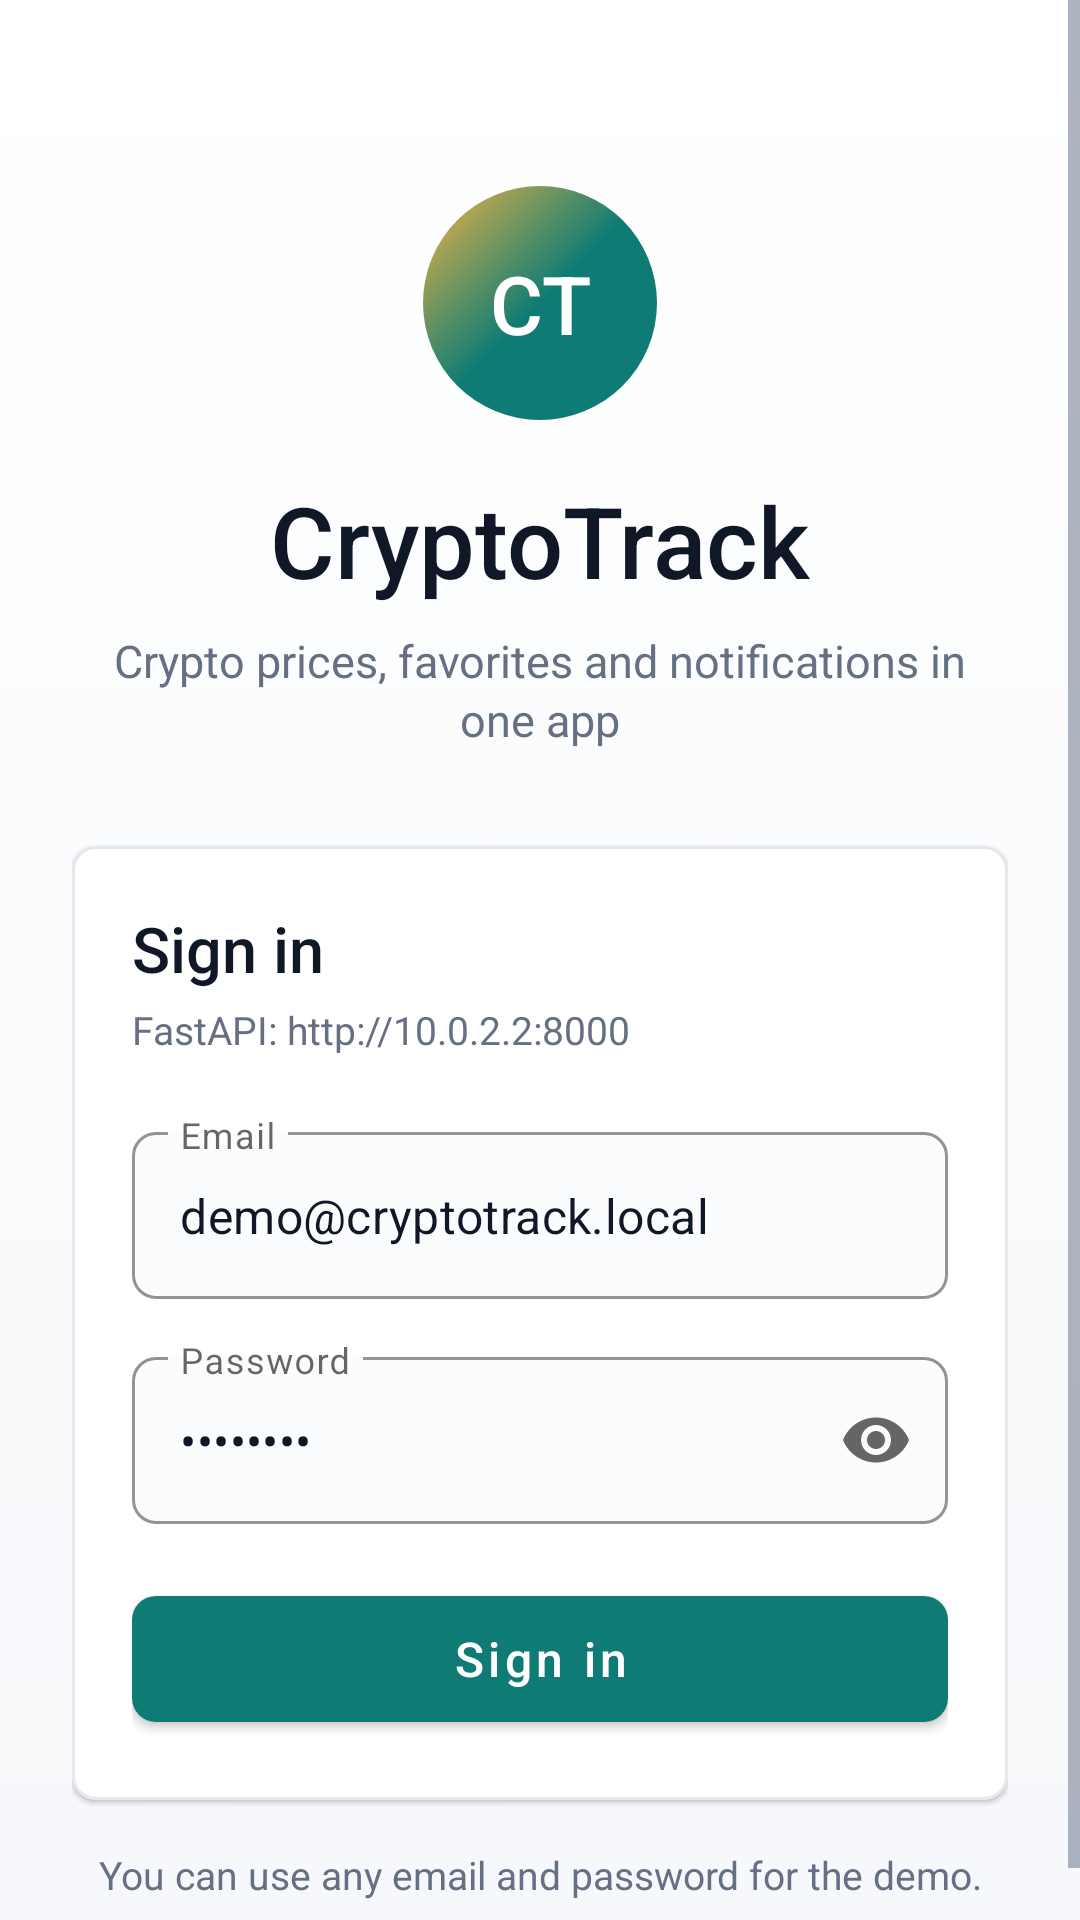

Android layout source for this screen:
<!-- AndroidManifest.xml: application theme Theme.CryptoTrackAppAndroid -->
<!-- res/layout/activity_login.xml -->
<?xml version="1.0" encoding="utf-8"?>
<ScrollView xmlns:android="http://schemas.android.com/apk/res/android"
    xmlns:app="http://schemas.android.com/apk/res-auto"
    android:layout_width="match_parent"
    android:layout_height="match_parent"
    android:background="@drawable/bg_screen"
    android:fillViewport="true">

    <LinearLayout
        android:layout_width="match_parent"
        android:layout_height="wrap_content"
        android:gravity="center_horizontal"
        android:orientation="vertical"
        android:paddingStart="24dp"
        android:paddingTop="28dp"
        android:paddingEnd="24dp"
        android:paddingBottom="24dp">

        <Space
            android:layout_width="1dp"
            android:layout_height="34dp" />

        <TextView
            android:layout_width="78dp"
            android:layout_height="78dp"
            android:background="@drawable/bg_login_mark"
            android:fontFamily="sans-serif-medium"
            android:gravity="center"
            android:text="CT"
            android:textColor="@color/text_inverse"
            android:textSize="27sp" />

        <TextView
            android:layout_width="wrap_content"
            android:layout_height="wrap_content"
            android:layout_marginTop="18dp"
            android:fontFamily="sans-serif-medium"
            android:text="@string/app_name"
            android:textColor="@color/text_primary"
            android:textSize="33sp" />

        <TextView
            android:layout_width="match_parent"
            android:layout_height="wrap_content"
            android:layout_marginTop="8dp"
            android:gravity="center"
            android:lineSpacingExtra="2dp"
            android:text="@string/login_subtitle"
            android:textColor="@color/text_secondary"
            android:textSize="15sp" />

        <com.google.android.material.card.MaterialCardView
            android:layout_width="match_parent"
            android:layout_height="wrap_content"
            android:layout_marginTop="32dp"
            app:cardBackgroundColor="@color/surface"
            app:cardCornerRadius="8dp"
            app:cardElevation="1dp"
            app:strokeColor="@color/divider"
            app:strokeWidth="1dp">

            <LinearLayout
                android:layout_width="match_parent"
                android:layout_height="wrap_content"
                android:orientation="vertical"
                android:padding="20dp">

                <TextView
                    android:layout_width="wrap_content"
                    android:layout_height="wrap_content"
                    android:fontFamily="sans-serif-medium"
                    android:text="@string/login_title"
                    android:textColor="@color/text_primary"
                    android:textSize="21sp" />

                <TextView
                    android:id="@+id/serverUrlText"
                    android:layout_width="match_parent"
                    android:layout_height="wrap_content"
                    android:layout_marginTop="4dp"
                    android:text="@string/server_url_hint"
                    android:textColor="@color/text_secondary"
                    android:textSize="13sp" />

                <com.google.android.material.textfield.TextInputLayout
                    style="@style/Widget.MaterialComponents.TextInputLayout.OutlinedBox"
                    android:layout_width="match_parent"
                    android:layout_height="wrap_content"
                    android:layout_marginTop="20dp"
                    android:hint="@string/email"
                    app:boxBackgroundColor="@color/field_background"
                    app:boxCornerRadiusBottomEnd="8dp"
                    app:boxCornerRadiusBottomStart="8dp"
                    app:boxCornerRadiusTopEnd="8dp"
                    app:boxCornerRadiusTopStart="8dp"
                    app:boxStrokeColor="@color/brand_primary"
                    app:hintTextColor="@color/brand_primary">

                    <com.google.android.material.textfield.TextInputEditText
                        android:id="@+id/emailInput"
                        android:layout_width="match_parent"
                        android:layout_height="wrap_content"
                        android:inputType="textEmailAddress"
                        android:singleLine="true"
                        android:text="demo@cryptotrack.local"
                        android:textColor="@color/text_primary" />
                </com.google.android.material.textfield.TextInputLayout>

                <com.google.android.material.textfield.TextInputLayout
                    style="@style/Widget.MaterialComponents.TextInputLayout.OutlinedBox"
                    android:layout_width="match_parent"
                    android:layout_height="wrap_content"
                    android:layout_marginTop="14dp"
                    android:hint="@string/password"
                    app:boxBackgroundColor="@color/field_background"
                    app:boxCornerRadiusBottomEnd="8dp"
                    app:boxCornerRadiusBottomStart="8dp"
                    app:boxCornerRadiusTopEnd="8dp"
                    app:boxCornerRadiusTopStart="8dp"
                    app:boxStrokeColor="@color/brand_primary"
                    app:endIconMode="password_toggle">

                    <com.google.android.material.textfield.TextInputEditText
                        android:id="@+id/passwordInput"
                        android:layout_width="match_parent"
                        android:layout_height="wrap_content"
                        android:inputType="textPassword"
                        android:singleLine="true"
                        android:text="demo1234"
                        android:textColor="@color/text_primary" />
                </com.google.android.material.textfield.TextInputLayout>

                <com.google.android.material.button.MaterialButton
                    android:id="@+id/loginButton"
                    android:layout_width="match_parent"
                    android:layout_height="54dp"
                    android:layout_marginTop="18dp"
                    android:text="@string/login"
                    android:textSize="16sp"
                    app:backgroundTint="@color/brand_primary"
                    app:cornerRadius="8dp" />

                <ProgressBar
                    android:id="@+id/loginProgress"
                    style="?android:attr/progressBarStyleSmall"
                    android:layout_width="wrap_content"
                    android:layout_height="wrap_content"
                    android:layout_gravity="center_horizontal"
                    android:layout_marginTop="12dp"
                    android:visibility="gone" />
            </LinearLayout>
        </com.google.android.material.card.MaterialCardView>

        <TextView
            android:layout_width="match_parent"
            android:layout_height="wrap_content"
            android:layout_marginTop="16dp"
            android:gravity="center"
            android:text="@string/demo_login"
            android:textColor="@color/text_secondary"
            android:textSize="13sp" />
    </LinearLayout>
</ScrollView>
<!-- resources referenced by this layout -->
<resources>
  <color name="brand_primary">#0E7C74</color>
  <color name="divider">#E4E7EC</color>
  <color name="field_background">#FBFCFE</color>
  <color name="surface">#FFFFFFFF</color>
  <color name="text_inverse">#FFFFFFFF</color>
  <color name="text_primary">#101828</color>
  <color name="text_secondary">#667085</color>
  <!-- drawable bg_login_mark (drawable) -->
  <?xml version="1.0" encoding="utf-8"?>
  <shape xmlns:android="http://schemas.android.com/apk/res/android"
      android:shape="oval">
      <gradient
          android:angle="135"
          android:centerColor="@color/brand_primary"
          android:endColor="@color/brand_secondary"
          android:startColor="@color/brand_primary" />
  </shape>
  <!-- drawable bg_screen (drawable) -->
  <?xml version="1.0" encoding="utf-8"?>
  <shape xmlns:android="http://schemas.android.com/apk/res/android">
      <gradient
          android:angle="270"
          android:endColor="@color/screen_background"
          android:startColor="#FFFFFF" />
  </shape>
  <string name="app_name">CryptoTrack</string>
  <string name="demo_login">You can use any email and password for the demo.</string>
  <string name="email">Email</string>
  <string name="login">Sign in</string>
  <string name="login_subtitle">Crypto prices, favorites and notifications in one app</string>
  <string name="login_title">Sign in</string>
  <string name="password">Password</string>
  <string name="server_url_hint">FastAPI: http://10.0.2.2:8000</string>
  <style name="Theme.CryptoTrackAppAndroid" parent="Theme.MaterialComponents.DayNight.NoActionBar">
          <item name="colorPrimary">@color/brand_primary</item>
          <item name="colorPrimaryVariant">@color/brand_primary_dark</item>
          <item name="colorOnPrimary">@color/text_inverse</item>
          <item name="colorSecondary">@color/brand_secondary</item>
          <item name="colorOnSecondary">@color/text_primary</item>
          <item name="colorAccent">@color/brand_accent</item>
          <item name="colorControlActivated">@color/brand_primary</item>
          <item name="colorControlNormal">@color/text_secondary</item>
          <item name="android:fontFamily">sans-serif</item>
          <item name="android:windowLightStatusBar">false</item>
          <item name="android:statusBarColor">@color/brand_primary_dark</item>
          <item name="android:navigationBarColor">@color/surface</item>
          <item name="android:windowLightNavigationBar" tools:targetApi="o_mr1">true</item>
          <item name="materialButtonStyle">@style/Widget.CryptoTrack.Button</item>
          <item name="materialCardViewStyle">@style/Widget.CryptoTrack.Card</item>
      </style>
  <color name="brand_secondary">#F5B544</color>
  <color name="screen_background">#F6F8FB</color>
  <color name="brand_primary_dark">#102A43</color>
  <color name="brand_accent">#4666FF</color>
  <style name="Widget.CryptoTrack.Button" parent="Widget.MaterialComponents.Button">
          <item name="cornerRadius">8dp</item>
          <item name="android:textAllCaps">false</item>
          <item name="android:fontFamily">sans-serif-medium</item>
          <item name="android:minHeight">48dp</item>
      </style>
  <style name="Widget.CryptoTrack.Card" parent="Widget.MaterialComponents.CardView">
          <item name="cardCornerRadius">8dp</item>
          <item name="cardElevation">1dp</item>
          <item name="strokeColor">@color/divider</item>
          <item name="strokeWidth">1dp</item>
      </style>
</resources>
